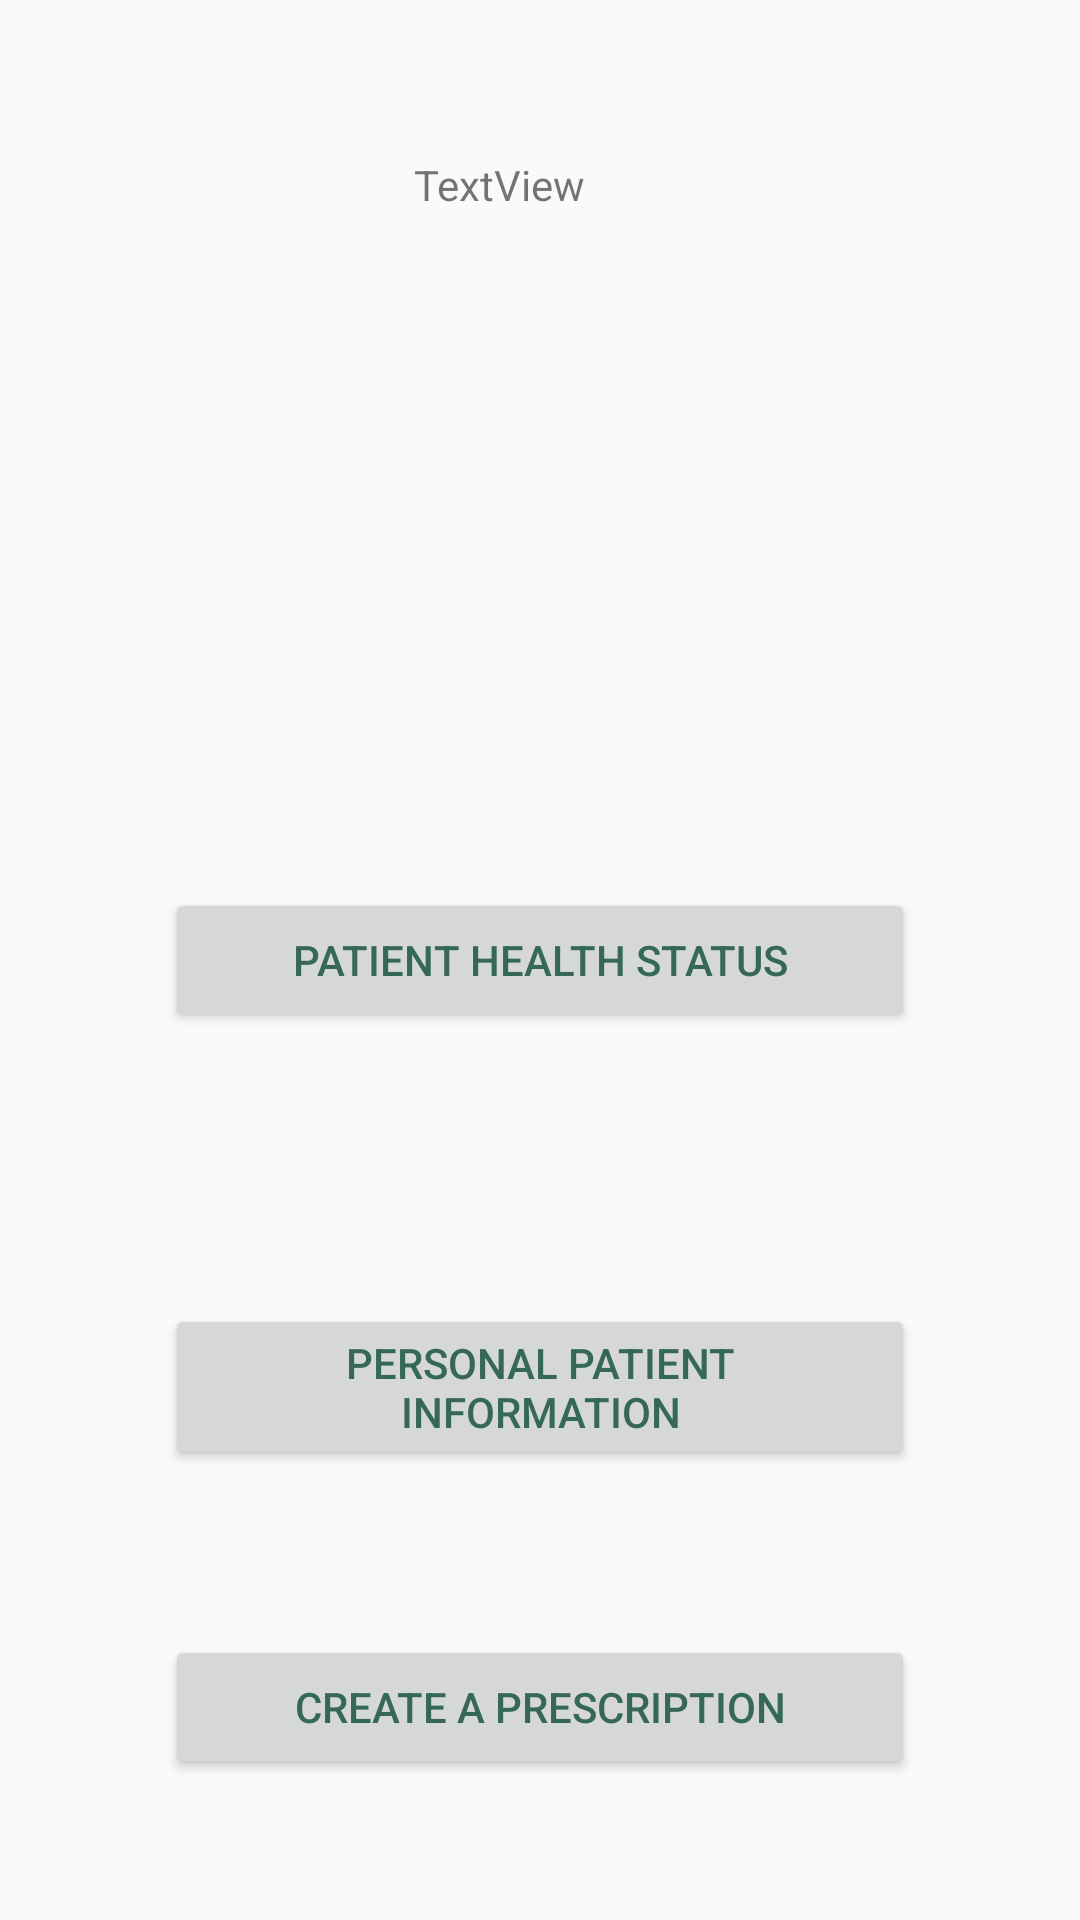

Produce the Android XML layout that renders to this screen, including the resource entries it uses.
<!-- AndroidManifest.xml: application theme AppTheme -->
<!-- res/layout/activity_docotr.xml -->
<?xml version="1.0" encoding="utf-8"?>
<RelativeLayout  xmlns:android="http://schemas.android.com/apk/res/android"
    xmlns:app="http://schemas.android.com/apk/res-auto"
    xmlns:tools="http://schemas.android.com/tools"
    android:layout_width="match_parent"
    android:layout_height="match_parent"
    tools:context="com.ad.ad.patientID">


    <Button
        android:id="@+id/button11"
        android:layout_width="250dp"
        android:layout_height="wrap_content"
        android:layout_centerInParent="true"
        android:text="Patient Health Status" />

    <TextView
        android:id="@+id/bypatiantId"
        android:layout_width="wrap_content"
        android:layout_height="wrap_content"
        android:layout_alignParentStart="true"
        android:layout_alignParentTop="true"
        android:layout_marginStart="138dp"
        android:layout_marginTop="52dp"
        android:text="TextView"
        android:visibility="visible" />

    <Button
        android:id="@+id/button3"
        android:layout_width="250dp"
        android:layout_height="wrap_content"
        android:layout_alignParentBottom="true"
        android:layout_centerHorizontal="true"
        android:layout_marginBottom="150dp"
        android:text="Personal Patient Information" />

    <Button
        android:id="@+id/button4"
        android:layout_width="250dp"
        android:layout_height="wrap_content"
        android:layout_alignParentBottom="true"
        android:layout_centerHorizontal="true"
        android:layout_marginBottom="47dp"
        android:text="Create a Prescription" />

    <ImageView
        android:id="@+id/imageView"
        android:layout_width="400dp"
        android:layout_height="wrap_content"
        android:layout_alignParentTop="true"
        android:layout_centerHorizontal="true"
        android:background="#ffffff"
        app:srcCompat="@drawable/doctormain" />
</RelativeLayout>
<!-- resources referenced by this layout -->
<resources>
  <style name="AppTheme" parent="Theme.AppCompat.Light.NoActionBar">
          
          <item name="colorPrimary">@color/colorPrimary</item>
          <item name="colorPrimaryDark">@color/colorPrimaryDark</item>
          <item name="colorAccent">@color/colorAccent</item>
          <item name="android:textColorPrimary">#356858</item>
          <item name="android:textColorSecondary">@color/colorSubPrimaryText</item>
      </style>
  <color name="colorPrimary">#FFFFFF</color>
  <color name="colorPrimaryDark">#37cbcd</color>
  <color name="colorAccent">#ffffff</color>
  <color name="colorSubPrimaryText">#356858</color>
</resources>
